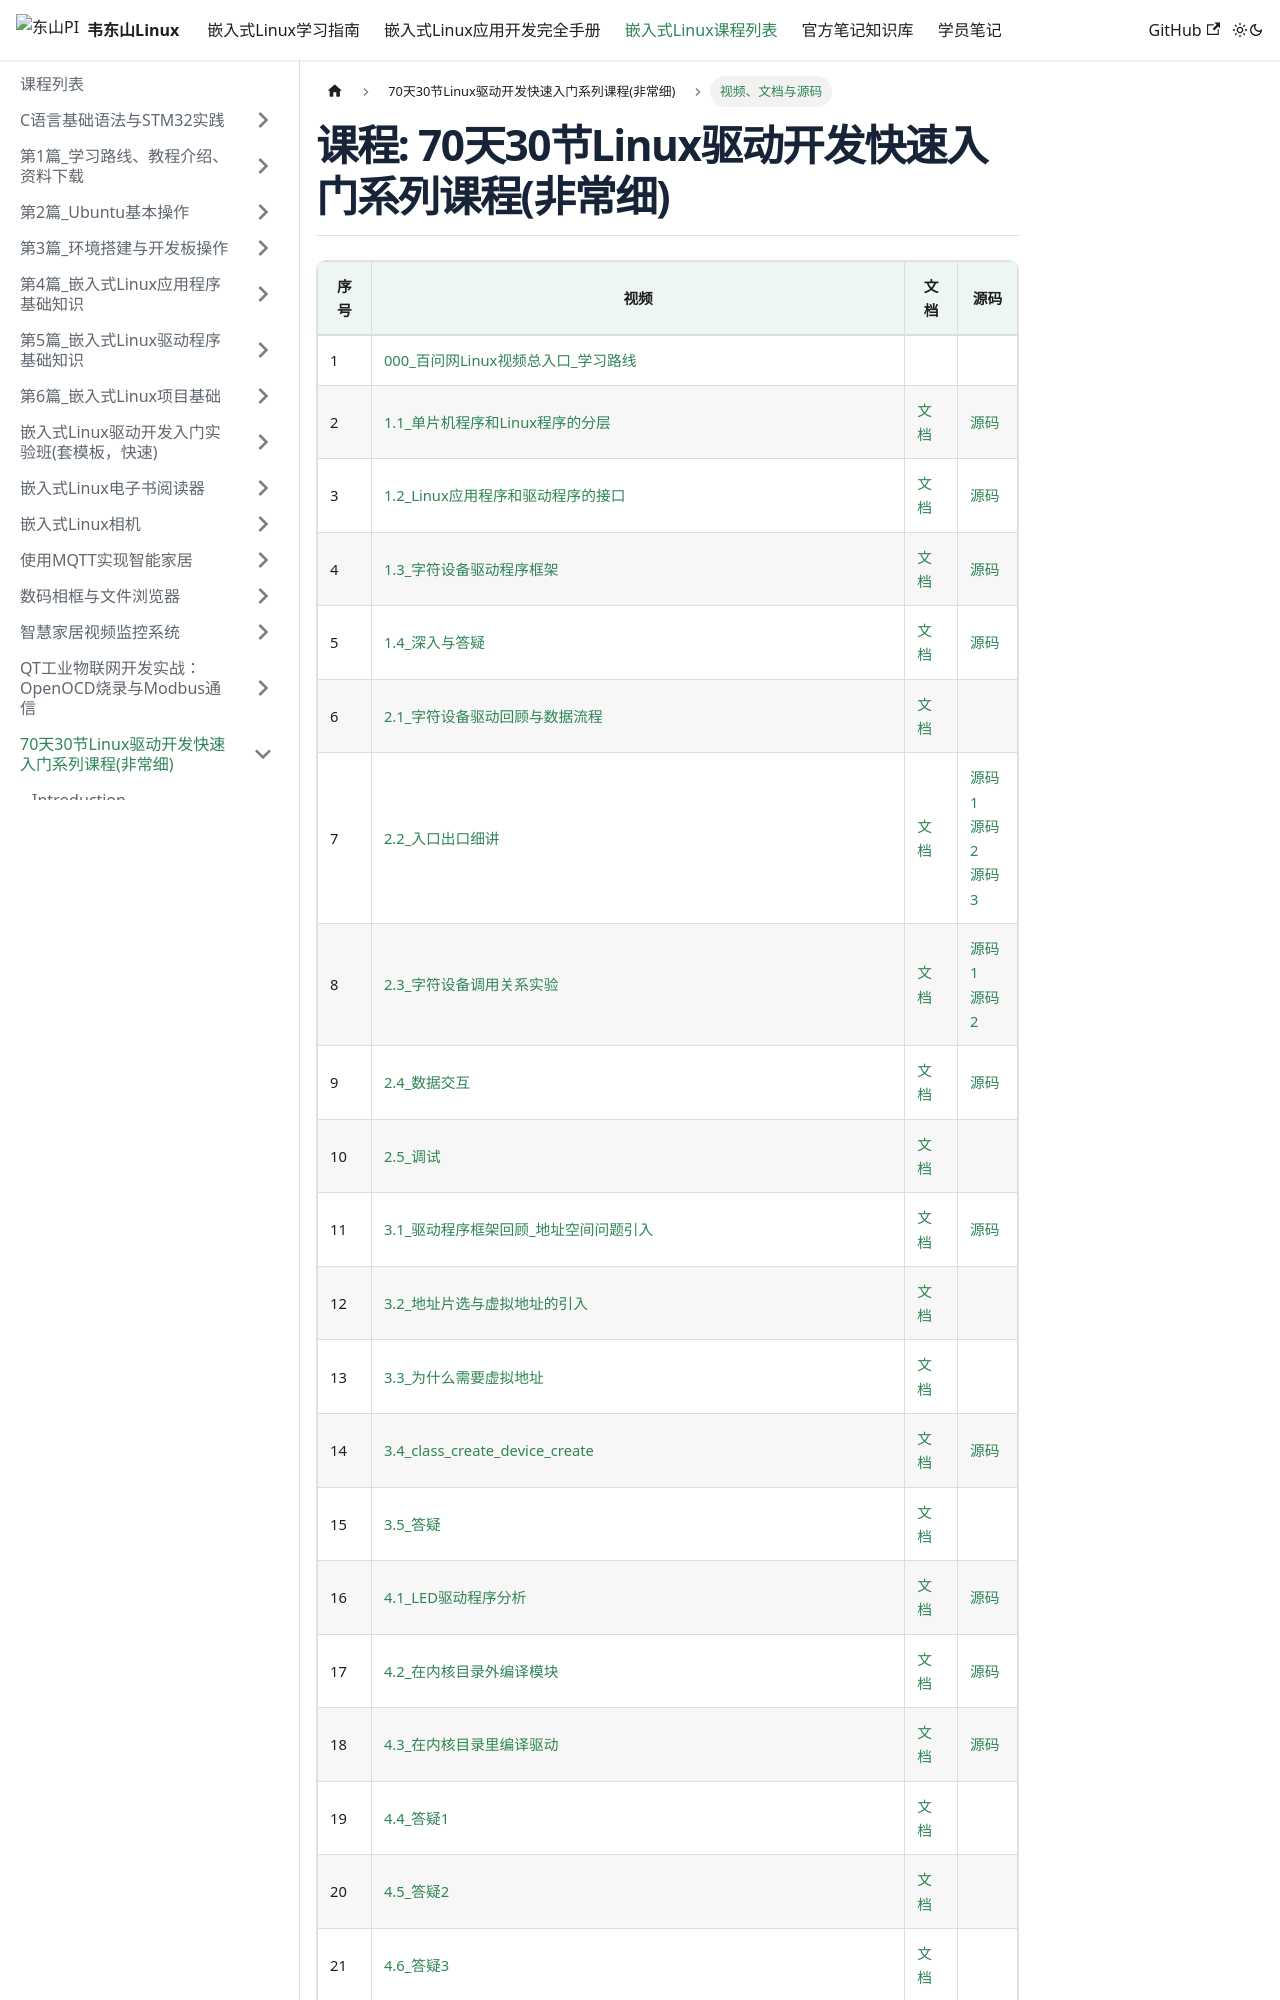

repository: 100askTeam/ELinuxCourse-Docs · page: en/docs/Linux-CourseList/27-70dayLinuxQuickDev/视频_文档_源码对照表_online/index.html · generator: docusaurus

---
title: 视频、文档与源码对照表
sidebar_label: 视频、文档与源码
---

# 课程: 70天30节Linux驱动开发快速入门系列课程(非常细)

| 序号 | 视频 | 文档 | 源码 |
| ---- | ---- | ---- | ---- |
| 1 | [000_百问网Linux视频总入口_学习路线](https://www.bilibili.com/video/BV1Yb4y1t7Uj/?p=1) |  |  |
| 2 | [1.1_单片机程序和Linux程序的分层](https://www.bilibili.com/video/BV1Yb4y1t7Uj/?p=2) | [文档](https://gitee.com/weidongshan/70_days_linux_drivers/tree/master/源码与文档/01_单片机程序和Linux程序从上层到底层的完整比较/doc_pic) | [源码](https://gitee.com/weidongshan/70_days_linux_drivers/tree/master/源码与文档/01_单片机程序和Linux程序从上层到底层的完整比较/source/01_mcu_Led_Key) |
| 3 | [1.2_Linux应用程序和驱动程序的接口](https://www.bilibili.com/video/BV1Yb4y1t7Uj/?p=3) | [文档](https://gitee.com/weidongshan/70_days_linux_drivers/tree/master/源码与文档/01_单片机程序和Linux程序从上层到底层的完整比较/doc_pic) | [源码](https://gitee.com/weidongshan/70_days_linux_drivers/tree/master/源码与文档/01_单片机程序和Linux程序从上层到底层的完整比较/source/glibc-2.34.tar.xz) |
| 4 | [1.3_字符设备驱动程序框架](https://www.bilibili.com/video/BV1Yb4y1t7Uj/?p=4) | [文档](https://gitee.com/weidongshan/70_days_linux_drivers/tree/master/源码与文档/01_单片机程序和Linux程序从上层到底层的完整比较/doc_pic) | [源码](https://gitee.com/weidongshan/70_days_linux_drivers/tree/master/源码与文档/01_单片机程序和Linux程序从上层到底层的完整比较/source/01_hello_drv) |
| 5 | [1.4_深入与答疑](https://www.bilibili.com/video/BV1Yb4y1t7Uj/?p=5) | [文档](https://gitee.com/weidongshan/70_days_linux_drivers/tree/master/源码与文档/01_单片机程序和Linux程序从上层到底层的完整比较/doc_pic) | [源码](https://gitee.com/weidongshan/70_days_linux_drivers/tree/master/源码与文档/01_单片机程序和Linux程序从上层到底层的完整比较/source/01_hello_drv) |
| 6 | [2.1_字符设备驱动回顾与数据流程](https://www.bilibili.com/video/BV1Yb4y1t7Uj/?p=6) | [文档](https://gitee.com/weidongshan/70_days_linux_drivers/tree/master/源码与文档/02_彻底分析第1个驱动程序/doc_pic) |  |
| 7 | [2.2_入口出口细讲](https://www.bilibili.com/video/BV1Yb4y1t7Uj/?p=7) | [文档](https://gitee.com/weidongshan/70_days_linux_drivers/tree/master/源码与文档/02_彻底分析第1个驱动程序/doc_pic) | [源码1](https://gitee.com/weidongshan/70_days_linux_drivers/tree/master/源码与文档/02_彻底分析第1个驱动程序/source/预习02_hello_drv_for_ubuntu)<br />[源码2](https://gitee.com/weidongshan/70_days_linux_drivers/tree/master/源码与文档/02_彻底分析第1个驱动程序/source/01_simple)<br />[源码3](https://gitee.com/weidongshan/70_days_linux_drivers/tree/master/源码与文档/02_彻底分析第1个驱动程序/source/02_printk) |
| 8 | [2.3_字符设备调用关系实验](https://www.bilibili.com/video/BV1Yb4y1t7Uj/?p=8) | [文档](https://gitee.com/weidongshan/70_days_linux_drivers/tree/master/源码与文档/02_彻底分析第1个驱动程序/doc_pic) | [源码1](https://gitee.com/weidongshan/70_days_linux_drivers/tree/master/源码与文档/02_彻底分析第1个驱动程序/source/03_test)<br />[源码2](https://gitee.com/weidongshan/70_days_linux_drivers/tree/master/源码与文档/02_彻底分析第1个驱动程序/source/04_call) |
| 9 | [2.4_数据交互](https://www.bilibili.com/video/BV1Yb4y1t7Uj/?p=9) | [文档](https://gitee.com/weidongshan/70_days_linux_drivers/tree/master/源码与文档/02_彻底分析第1个驱动程序/doc_pic) | [源码](https://gitee.com/weidongshan/70_days_linux_drivers/tree/master/源码与文档/02_彻底分析第1个驱动程序/source/05_transfer_data) |
| 10 | [2.5_调试](https://www.bilibili.com/video/BV1Yb4y1t7Uj/?p=10) | [文档](https://gitee.com/weidongshan/70_days_linux_drivers/tree/master/源码与文档/02_彻底分析第1个驱动程序/doc_pic) |  |
| 11 | [3.1_驱动程序框架回顾_地址空间问题引入](https://www.bilibili.com/video/BV1Yb4y1t7Uj/?p=11) | [文档](https://gitee.com/weidongshan/70_days_linux_drivers/tree/master/源码与文档/03_驱动辅助信息及地址空间概念/doc_pic) | [源码](https://gitee.com/weidongshan/70_days_linux_drivers/tree/master/源码与文档/03_驱动辅助信息及地址空间概念/source/01_app) |
| 12 | [3.2_地址片选与虚拟地址的引入](https://www.bilibili.com/video/BV1Yb4y1t7Uj/?p=12) | [文档](https://gitee.com/weidongshan/70_days_linux_drivers/tree/master/源码与文档/03_驱动辅助信息及地址空间概念/doc_pic) |  |
| 13 | [3.3_为什么需要虚拟地址](https://www.bilibili.com/video/BV1Yb4y1t7Uj/?p=13) | [文档](https://gitee.com/weidongshan/70_days_linux_drivers/tree/master/源码与文档/03_驱动辅助信息及地址空间概念/doc_pic) |  |
| 14 | [3.4_class_create_device_create](https://www.bilibili.com/video/BV1Yb4y1t7Uj/?p=14) | [文档](https://gitee.com/weidongshan/70_days_linux_drivers/tree/master/源码与文档/03_驱动辅助信息及地址空间概念/doc_pic) | [源码](https://gitee.com/weidongshan/70_days_linux_drivers/tree/master/源码与文档/03_驱动辅助信息及地址空间概念/source/02_class_create) |
| 15 | [3.5_答疑](https://www.bilibili.com/video/BV1Yb4y1t7Uj/?p=15) | [文档](https://gitee.com/weidongshan/70_days_linux_drivers/tree/master/源码与文档/03_驱动辅助信息及地址空间概念/doc_pic) |  |
| 16 | [4.1_LED驱动程序分析](https://www.bilibili.com/video/BV1Yb4y1t7Uj/?p=16) | [文档](https://gitee.com/weidongshan/70_days_linux_drivers/tree/master/源码与文档/04_板子上的第1个驱动程序_实际操作及编译过程/doc_pic) | [源码](https://gitee.com/weidongshan/70_days_linux_drivers/tree/master/源码与文档/04_板子上的第1个驱动程序_实际操作及编译过程/source/04_driver_for_board/02_led_drv/00_led_drv_simple/imx6ull) |
| 17 | [4.2_在内核目录外编译模块](https://www.bilibili.com/video/BV1Yb4y1t7Uj/?p=17) | [文档](https://gitee.com/weidongshan/70_days_linux_drivers/tree/master/源码与文档/04_板子上的第1个驱动程序_实际操作及编译过程/doc_pic) | [源码](https://gitee.com/weidongshan/70_days_linux_drivers/tree/master/源码与文档/04_板子上的第1个驱动程序_实际操作及编译过程/source) |
| 18 | [4.3_在内核目录里编译驱动](https://www.bilibili.com/video/BV1Yb4y1t7Uj/?p=18) | [文档](https://gitee.com/weidongshan/70_days_linux_drivers/tree/master/源码与文档/04_板子上的第1个驱动程序_实际操作及编译过程/doc_pic) | [源码](https://gitee.com/weidongshan/70_days_linux_drivers/tree/master/源码与文档/04_板子上的第1个驱动程序_实际操作及编译过程/source/04_driver_for_board/02_led_drv/00_led_drv_simple/imx6ull) |
| 19 | [4.4_答疑1](https://www.bilibili.com/video/BV1Yb4y1t7Uj/?p=19) | [文档](https://gitee.com/weidongshan/70_days_linux_drivers/tree/master/源码与文档/04_板子上的第1个驱动程序_实际操作及编译过程/doc_pic) |  |
| 20 | [4.5_答疑2](https://www.bilibili.com/video/BV1Yb4y1t7Uj/?p=20) | [文档](https://gitee.com/weidongshan/70_days_linux_drivers/tree/master/源码与文档/04_板子上的第1个驱动程序_实际操作及编译过程/doc_pic) |  |
| 21 | [4.6_答疑3](https://www.bilibili.com/video/BV1Yb4y1t7Uj/?p=21) | [文档](https://gitee.com/weidongshan/70_days_linux_drivers/tree/master/源码与文档/04_板子上的第1个驱动程序_实际操作及编译过程/doc_pic) |  |
| 22 | [5.1_引入分离的思想和总线设备驱动模型](https://www.bilibili.com/video/BV1Yb4y1t7Uj/?p=22) | [文档](https://gitee.com/weidongshan/70_days_linux_drivers/tree/master/源码与文档/05_分离的设计思想与总线设备驱动模型/doc_pic) |  |
| 23 | [5.2_总线设备模型下驱动程序的编写方法](https://www.bilibili.com/video/BV1Yb4y1t7Uj/?p=23) | [文档](https://gitee.com/weidongshan/70_days_linux_drivers/tree/master/源码与文档/05_分离的设计思想与总线设备驱动模型/doc_pic) | [源码](https://gitee.com/weidongshan/70_days_linux_drivers/tree/master/源码与文档/05_分离的设计思想与总线设备驱动模型/source/01_platform_bus_dev_drv) |
| 24 | [5.3_匹配过程](https://www.bilibili.com/video/BV1Yb4y1t7Uj/?p=24) | [文档](https://gitee.com/weidongshan/70_days_linux_drivers/tree/master/源码与文档/05_分离的设计思想与总线设备驱动模型/doc_pic) |  |
| 25 | [5.4_platform_driver_platform_device万能膏药](https://www.bilibili.com/video/BV1Yb4y1t7Uj/?p=25) | [文档](https://gitee.com/weidongshan/70_days_linux_drivers/tree/master/源码与文档/05_分离的设计思想与总线设备驱动模
